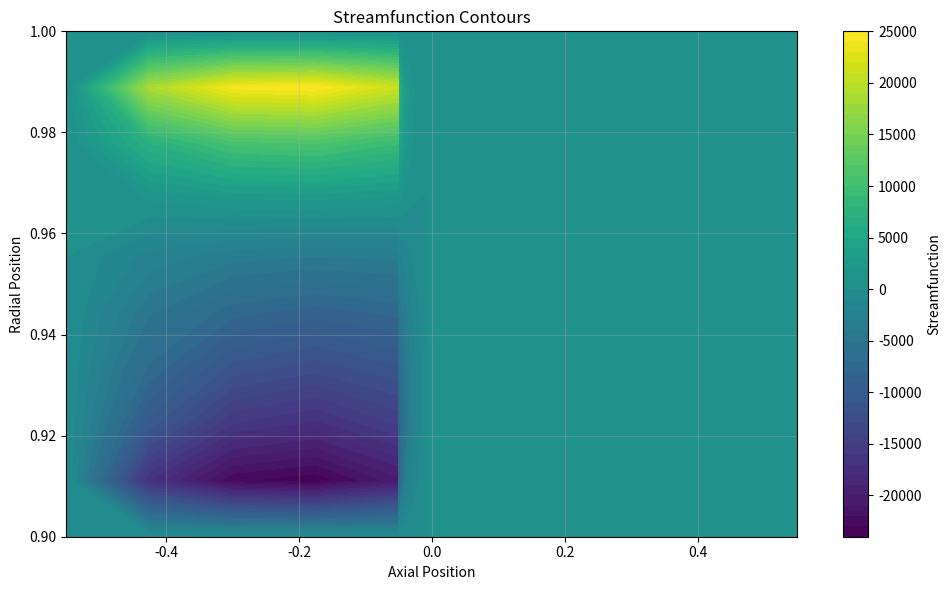
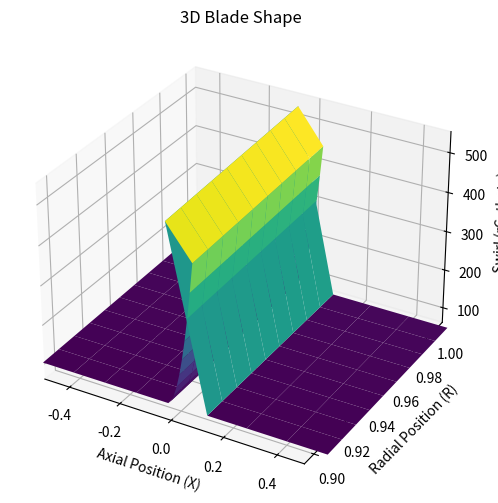
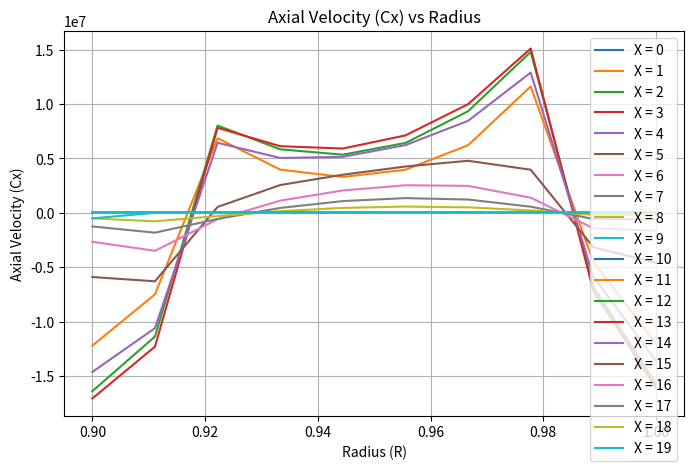
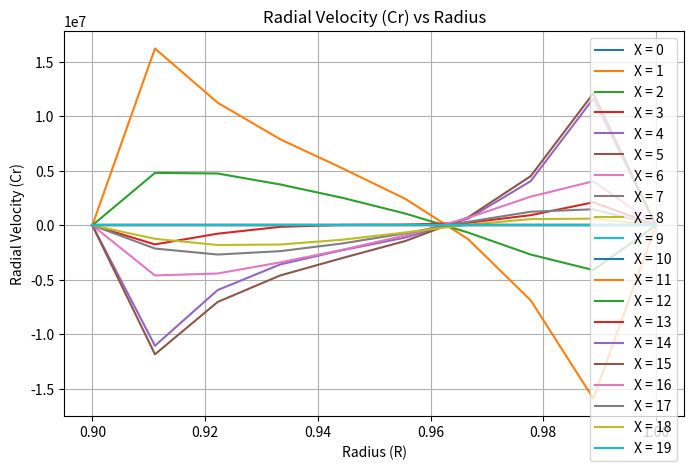
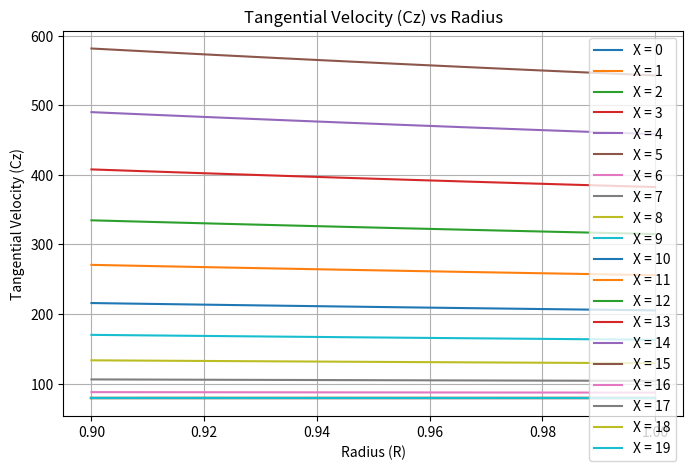
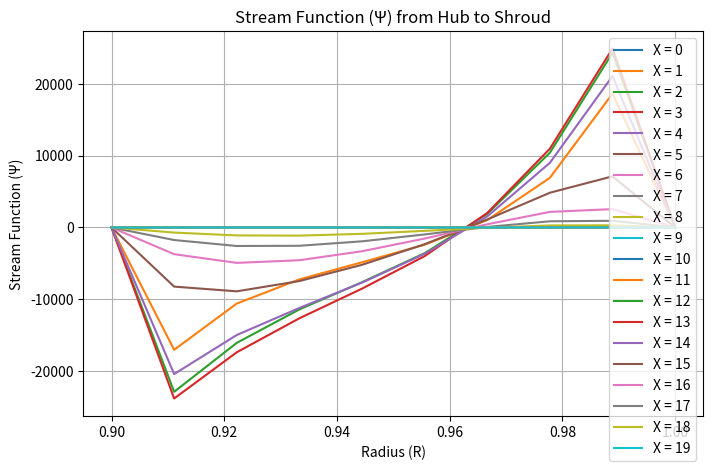

The matplotlib source for these figures, in order:
import numpy as np
import matplotlib.pyplot as plt
from mpl_toolkits.mplot3d import Axes3D

# Constants
blade_width = 0.1  # m
r_hub = 0.9
r_tip = 1.0
num_stations = 10
rho_inlet = 1.5  # kg/m^3
T_inlet = 25 + 273.15  # K
R_gas = 287  # J/(kg*K)
P0_inlet = 1e5  # Pa
Cp = 1005  # J/(kg*K)
Cx_inlet = 136  # m/s
alpha_inlet = np.deg2rad(30)  # radians
rpm = 6000 * 2 * np.pi / 60  # rad/s
delta_rC_theta_TE_hub = 82.3  # m^2/s
delta_rC_theta_TE_tip = 84.4  # m^2/s

incompressible = True
iter_max = 1000
N = num_stations
M = num_stations
LE = 5
TE = LE + N

# Grid Generation
def generate_grid():
    x1 = np.linspace(-0.55, -0.05, LE)
    x2 = np.linspace(-0.05, 0.05, N)
    x3 = np.linspace(-0.05, 0.55, 5)
    x = np.concatenate((x1, x2, x3))
    r = np.linspace(r_hub, r_tip, M)
    return np.meshgrid(x, r)

X, R = generate_grid()

# Initialization
def initialize_variables():
    Psi = (R**2 - r_hub**2) / (r_tip**2 - r_hub**2)
    rho = np.full_like(Psi, rho_inlet)
    p = np.full_like(Psi, P0_inlet)
    T = np.full_like(Psi, T_inlet)
    H0_inlet = Cp * T_inlet + 0.5 * Cx_inlet**2
    H0 = np.full_like(Psi, H0_inlet)
    m_dot = rho_inlet * Cx_inlet * np.pi * (r_tip**2 - r_hub**2)
    S = np.zeros_like(Psi)
    loss_factor = np.zeros_like(Psi)
    for i in range(LE+1,TE):
        loss_factor[:,i] = 0.5 / (TE - LE)

        

    return Psi, rho, p, T, H0_inlet, H0, m_dot, S, loss_factor



# Swirl Distribution
def start_rotor(delta_rC_theta_TE_hub, delta_rC_theta_TE_tip, Psi):
    # Initialize rC
    rC = np.zeros_like(Psi)

    for j in range(M):
        rC[j, :] = R[j] * Cx_inlet * np.tan(alpha_inlet)
    
    # Initialize additional swirl increase array at TE
    delta_rC_TE = np.zeros(M)

    # Calculate delta_rC_TE for each radial station from hub to shroud
    for j in range(M):
        delta_rC_TE[j] = delta_rC_theta_TE_hub + (delta_rC_theta_TE_tip - delta_rC_theta_TE_hub) * (j  / (M - 1))
    
    # Distribute the additional swirl inside the blade from LE+1 to TE
    for j in range(M):
        for i in range(LE + 1, TE+1):
            rC[j, i] = rC[j, i - 1] + delta_rC_TE[j] * (i - LE) / (TE - LE)   
    
    # Update rC after the trailing edge
    for i in range(TE+1, N):
        rC[:,i] = rC[:, TE]

    return rC



def calculate_vorticity(Psi, rC_theta, R, T,  H0 , S):
    omega = np.zeros_like(Psi)
    for i in range(1, N):
        for j in range(1, M-1):
            # Calculate vorticity using finite differences and interpolated values
            term1 = rC_theta[j + 1, i] - rC_theta[j - 1, i]
            term2 = S[j + 1, i] - S[j - 1, i] 
            term3 = H0[j + 1, i] - H0[j - 1, i] 
            
            omega[j, i] = (np.pi / (Cx_inlet * (R[j,i]-R[j-1,i]))) * (((C_theta[j, i] / R[j, i]) *  term1) + T[j,i] * term2 - term3)
            
    return omega

def update_stream_function(Psi, rho, R, omega, dx):

    new_Psi = Psi.copy()
    
    for i in range(1, N - 1):  # Loop over axial positions
        for j in range(1, M - 1):  # Loop over radial positions

            # Interpolate rho and R at half-grid points
            # p1h = plus 1 half
            # m1h = minus 1 half
            rho_i_jp1h = (rho[j + 1, i] + rho[j, i]) / 2
            rho_i_jm1h = (rho[j - 1, i] + rho[j, i]) / 2
            rho_ip1h_j = (rho[j, i + 1] + rho[j, i]) / 2
            rho_im1h_j = (rho[j, i - 1] + rho[j, i]) / 2

            R_i_jp1h = (R[j + 1, i] + R[j, i]) / 2
            R_i_jm1h = (R[j - 1, i] + R[j, i]) / 2
            R_ip1h_j = (R[j, i + 1] + R[j, i]) / 2
            R_im1h_j = (R[j, i - 1] + R[j, i]) / 2
            
            
            # Calculate A_ij using interpolated values
            A_ij = 1 / (
                  1 / (rho_ip1h_j * R_ip1h_j)
                + 1 / (rho_im1h_j * R_im1h_j)
                + 1 / (rho_i_jp1h * R_i_jp1h)
                + 1 / (rho_i_jm1h * R_i_jm1h)
            )
            
            # Calculate B_ij using interpolated values
            B_ij = (
                  Psi[j, i + 1] / (rho_ip1h_j * R_ip1h_j)
                + Psi[j, i - 1] / (rho_im1h_j * R_im1h_j)
                + Psi[j + 1, i] / (rho_i_jp1h * R_i_jp1h)
                + Psi[j - 1, i] / (rho_i_jm1h * R_i_jm1h)
            )
            
            # Update Psi
            new_Psi[j, i] = A_ij * (B_ij + dx**2 * omega[j, i])
    return new_Psi

def calculate_velocities(Psi, m_dot, R, rho):
    Cx = np.zeros_like(Psi)
    Cr = np.zeros_like(Psi)
    Cm = np.zeros_like(Psi)

    dx = 0.01
    dr = 0.01
    
    for i in range(1, N-1):
        for j in range(1, M-1):

            # Calculate axial and radial velocities at internal points
            Cx[j, i] = m_dot / (2 * np.pi * R[j, i] * rho[j, i]) * (Psi[j + 1, i] - Psi[j - 1, i]) / (2 * dr)
            Cr[j, i] = -m_dot / (2 * np.pi * R[j, i] * rho[j, i]) * (Psi[j, i + 1] - Psi[j, i - 1]) / (2 * dx)
            Cm[j, i] = np.sqrt(Cx[j, i]**2 + Cr[j, i]**2)
    
        # Calculate Cx at hub and shroud
    Cx[0, :] = m_dot / (2 * np.pi * R[0, :] * rho[0, :]) * (Psi[1, :] - Psi[0, :])/ (2 * dr)
    Cx[M - 1, :] = m_dot / (2 * np.pi * R[M - 1, :] * rho[M - 1, :]) * (Psi[M - 1, :] - Psi[M - 2, :]) / (2 *dr)

    # Set Cr = 0 at the walls
    Cr[0, :] = 0
    Cr[M - 1, :] = 0
    
    Cx[0, N-1:N] = Cx[0, N-2]

    return Cx, Cr, Cm

def trace_thermodynamic_variables(Psi, H0_inlet, R, gamma, cp, R_gas):
    """
    Trace thermodynamic variables along streamlines and enforce the rothalpy condition.

    Args:
        Psi: Stream function array (MxN).
        H0_inlet: Total enthalpy at the inlet (scalar or array).
        R: Radial coordinate array (MxN).
        omega: Rotational speed (rad/s).
        gamma: Specific heat ratio.
        cp: Specific heat capacity (J/kg.K).
        R_gas: Specific gas constant (J/kg.K).

    Returns:
        Dict of updated thermodynamic properties.
    """
    
    S = np.zeros_like(Psi)
    S1 = np.zeros_like(Psi)
    beta = np.zeros_like(Psi)
    T = np.zeros_like(Psi)
    p = np.full_like(Psi, P0_inlet)
    P01_rel = np.zeros_like(Psi)
    P02_rel = np.zeros_like(Psi)

    # Rothalpy constant
    I = H0 - rpm * rC_theta
    H01 = H0
    H02 = np.zeros_like(Psi)
    H02_rel = np.zeros_like(Psi)
    H0_rel = I + (rpm * R)**2/2
    H01_rel = H0
    h = np.zeros_like(Psi)
    
    for i in range(1, N-1):  # Axial loop
        
        for j in range(1, M - 1):  # Radial loop
            # Identify streamline origin
            a = (Psi[j, i] - Psi[j + 1, i - 1]) / (Psi[j, i - 1] - Psi[j + 1, i - 1])
            b = 1 - a
            

            # Enforce rothalpy conservation
            #H0rel is onlydefined if both interpolationstations are within the blade
            if (i > LE and i <= TE):
                H01_rel[j, i] = a * H01_rel[j , i - 1] + b * H01_rel[j + 1, i - 1]

                #Interpolate the Radius associated with the interpolated value of H01_rel and calculate H02_rel
                H02_rel[j, i] = H01_rel[j, i] - (a * rpm * R[j - 1, i] + b * rpm * R[j - 1, i - 1])**2 / 2  + (rpm * R[j, i])**2 / 2
                
                

            if i < LE or i > TE:
                H01_rel[j, i] = H0_rel[j, i]
                H02_rel[j, i] = H0_rel[j, i] + (rpm * R[j, i])**2 / 2



            # Calculate velocity components
            Cx, Cr, Cm = calculate_velocities(Psi, m_dot, R, rho)
            beta[j, i] = np.arctan(Cr[j, i] / Cx[j, i])

            # Update thermodynamic properties
            #H02[j, i] = H01[j, i] + rpm * rC_theta[j, i] - (rpm * a * rC_theta[j , i - 1] + b * rC_theta[j + 1, i - 1])
            #H02_rel[j, i] = I[j, i] + (rpm * R[j, i])**2 / 2
            h[j, i] = H02_rel[j, i] - 0.5 * (Cm[j, i]**2 + C_theta[j, i]**2)
            P01_rel[j, i] = p[j,i] * (H01_rel[j, i] / (I[j, i] + (rpm * rC_theta[j, i]))) ** (gamma / (gamma - 1))
            P02_rel[j, i] = P01_rel[j, i] * (H0_rel[j, i] / H01_rel[j, i]) ** (gamma / (gamma - 1))

            p[j, i] = P02_rel[j, i] - loss_factor[j, i] * (P02_rel[j, i] - p[j,i-1])
            
            if incompressible == False:
                T[j, i] = H0_rel[j, i] / cp
                rho[j, i] = p[j, i] / (R_gas * T[j, i])

                S1[j, i] = a * S[j , i - 1] + b * S[j + 1, i - 1]
                S[j, i] = S1[j,i] + cp * np.log(H0_rel[j, i] / H01_rel[j, i]) - R_gas * np.log(p[j, i] / p[j,i-1])
    return {"H0_rel": H0_rel, "Cx": Cx, "Cr": Cr, "beta": beta, "T": T, "p": p, "rho": rho, "S": S}

# Convergence Check
def check_convergence(Psi,tolerance, max_iterations=iter_max):
    for iteration in range(max_iterations):
        Psi_old = Psi.copy()
        if iteration == 0:
            S = np.zeros_like(Psi)
            omega = calculate_vorticity(Psi, rC_theta, R, T, H0, S)
        else:
            omega = calculate_vorticity(Psi, rC_theta, R, T, H0, S)
        Psi = update_stream_function(Psi, rho, R, omega, dx=0.01)
        Cx, Cr, Cm = calculate_velocities(Psi, m_dot, R, rho)
        thermodynamic_results = trace_thermodynamic_variables(Psi, H0_inlet, R, gamma=1.4, cp=Cp, R_gas=R_gas)
        S = thermodynamic_results["S"]
        if np.max(np.abs(Psi - Psi_old)) <= tolerance:
            print(f"Converged after {iteration + 1} iterations.")
            break
    else:
        print("Did not converge.")

    return Psi, Cx, Cr, Cm, thermodynamic_results, omega

Psi, rho, p, T, H0_inlet, H0, m_dot, S, loss_factor = initialize_variables()
rC_theta = start_rotor(delta_rC_theta_TE_hub, delta_rC_theta_TE_tip, Psi)
C_theta = rC_theta / R


# Run Simulation
Psi, Cx, Cr, Cm, thermodynamic_results, omega = check_convergence(Psi, tolerance=1e-5)


# Assuming Psi and R are already defined from the simulation
def plot_stream_function(Psi, R):
    plt.figure(figsize=(10, 6))
    plt.contourf(X, R, Psi, levels=50, cmap='viridis')  # Use sufficient levels
    plt.colorbar(label='Streamfunction')
    plt.xlabel('Axial Position')
    plt.ylabel('Radial Position')
    plt.title('Streamfunction Contours')
    plt.grid(alpha=0.3)
    plt.tight_layout()
    
def blade_shape(X, R, rC_theta):
    fig = plt.figure(figsize=(10, 6))
    ax = fig.add_subplot(111, projection='3d')
    ax.plot_surface(X, R, rC_theta, cmap='viridis', edgecolor='none')
    ax.set_title("3D Blade Shape")
    ax.set_xlabel("Axial Position (X)")
    ax.set_ylabel("Radial Position (R)")
    ax.set_zlabel("Swirl (rC_theta)")
    ax.set_xlim(-0.5, 0.5)
    

# Plotting the axial velocity vs Radius
def axial_velocity(Cx, R):
    plt.figure(figsize=(8, 5))
    for i in range(Cx.shape[1]):  
        plt.plot(R[:, 0], Cx[:, i], label=f"X = {i}")
    plt.title("Axial Velocity (Cx) vs Radius")
    plt.xlabel("Radius (R)")
    plt.ylabel("Axial Velocity (Cx)")
    plt.legend()
    plt.grid(True)
    

# Plotting the radial velocity vs Radius
def radial_velocity(Cr, R):
    plt.figure(figsize=(8, 5))
    for i in range(Cr.shape[1]):  
        plt.plot(R[:, 0], Cr[:, i], label=f"X = {i}")
    plt.title("Radial Velocity (Cr) vs Radius")
    plt.xlabel("Radius (R)")
    plt.ylabel("Radial Velocity (Cr)")
    plt.legend()
    plt.grid(True)
    

# Plotting the tangential velocity vs Radius
def tangential_velocity(C_theta, R):
    plt.figure(figsize=(8, 5))
    for i in range(C_theta.shape[1]):  
        plt.plot(R[:, 0], C_theta[:, i], label=f"X = {i}")
    plt.title("Tangential Velocity (Cz) vs Radius")
    plt.xlabel("Radius (R)")
    plt.ylabel("Tangential Velocity (Cz)")
    plt.legend()
    plt.grid(True)
    

# Plotting the stream function vs Radius 
def psi(Psi, R):
    plt.figure(figsize=(8, 5))
    for i in range(Psi.shape[1]):  # Loop through axial positions
        plt.plot(R[:,0], Psi[:, i], label=f"X = {i}")
    plt.title("Stream Function (\u03A8) from Hub to Shroud")
    plt.xlabel("Radius (R)")
    plt.ylabel("Stream Function (\u03A8)")
    plt.legend()
    plt.grid(True)
    

def calculate_rotor_properties(data):
    """
    Calculates and prints rotor performance properties at the hub, midspan, and tip.

    Args:
        data (dict): Dictionary containing 10x20 arrays for:
            - "H0_rel": Relative total enthalpy.
            - "Cx": Axial velocity.
            - "Cr": Radial velocity.
            - "beta": Blade angle (radians).
            - "T": Temperature (K).
            - "p": Static pressure (Pa).
            - "rho": Density (kg/m^3).
            - "S": Entropy (J/kg.K).
    """
    radial_indices = [0, M // 2, M - 1]
    locations = ["Hub", "Midspan", "Tip"]

    results = {}

    for r_idx, loc in zip(radial_indices, locations):
        # Extract relevant values
        beta_LE = data["beta"][r_idx, LE]
        beta_TE = data["beta"][r_idx, TE]
        Cx_LE = data["Cx"][r_idx, LE]
        Cx_TE = data["Cx"][r_idx, TE]
        Cr_LE = data["Cr"][r_idx, LE]
        Cr_TE = data["Cr"][r_idx, TE]
        p_LE = data["p"][r_idx, LE]
        p_TE = data["p"][r_idx, TE]
        rho_LE = data["rho"][r_idx, LE]
        rho_TE = data["rho"][r_idx, TE]
        H0_rel_LE = data["H0_rel"][r_idx, LE]
        H0_rel_TE = data["H0_rel"][r_idx, TE]

        # Trailing Edge Radial Velocity
        Cr_TE_val = Cr_TE

        # Leading Edge Incidence
        incidence = np.rad2deg(beta_LE - np.arctan(Cr_LE / Cx_LE))

        # Turning (Deflection)
        deflection = np.rad2deg(beta_LE - beta_TE)

        # Static Pressure Rise
        delta_p = p_TE - p_LE

        # Total Pressure Rise
        C_TE = np.sqrt(Cx_TE**2 + Cr_TE**2)
        C_LE = np.sqrt(Cx_LE**2 + Cr_LE**2)
        total_pressure_rise = 0.5 * rho_TE * C_TE**2 - 0.5 * rho_LE * C_LE**2

        # Reaction
        static_enthalpy_TE = H0_rel_TE - 0.5 * C_TE**2
        reaction = static_enthalpy_TE / H0_rel_TE

        power_absorbed = m_dot * omega[r_idx,TE] * R[r_idx, TE] * (Cx_TE * np.tan(beta_TE) - Cx_LE * np.tan(beta_LE))

        # Store results
        results[loc] = {
            "Radial Velocity (Cr_TE)": Cr_TE_val,
            "Incidence (deg)": incidence,
            "Turning (Deflection, deg)": deflection,
            "Static Pressure Rise (Pa)": delta_p,
            "Total Pressure Rise (Pa)": total_pressure_rise,
            "Reaction": reaction,
            "Power Absorbed (W)": power_absorbed,
        }

    # Print results for each location
    for loc, props in results.items():
        print(f"\n{loc}:")
        for key, value in props.items():
            print(f"  {key}: {value:.2f}")

    return results

results = calculate_rotor_properties(thermodynamic_results)

plot_stream_function(Psi, R)
blade_shape(X, R, rC_theta)  
axial_velocity(Cx, R)        
radial_velocity(Cr, R)      
tangential_velocity(C_theta, R)  
psi(Psi, R)
plt.show()